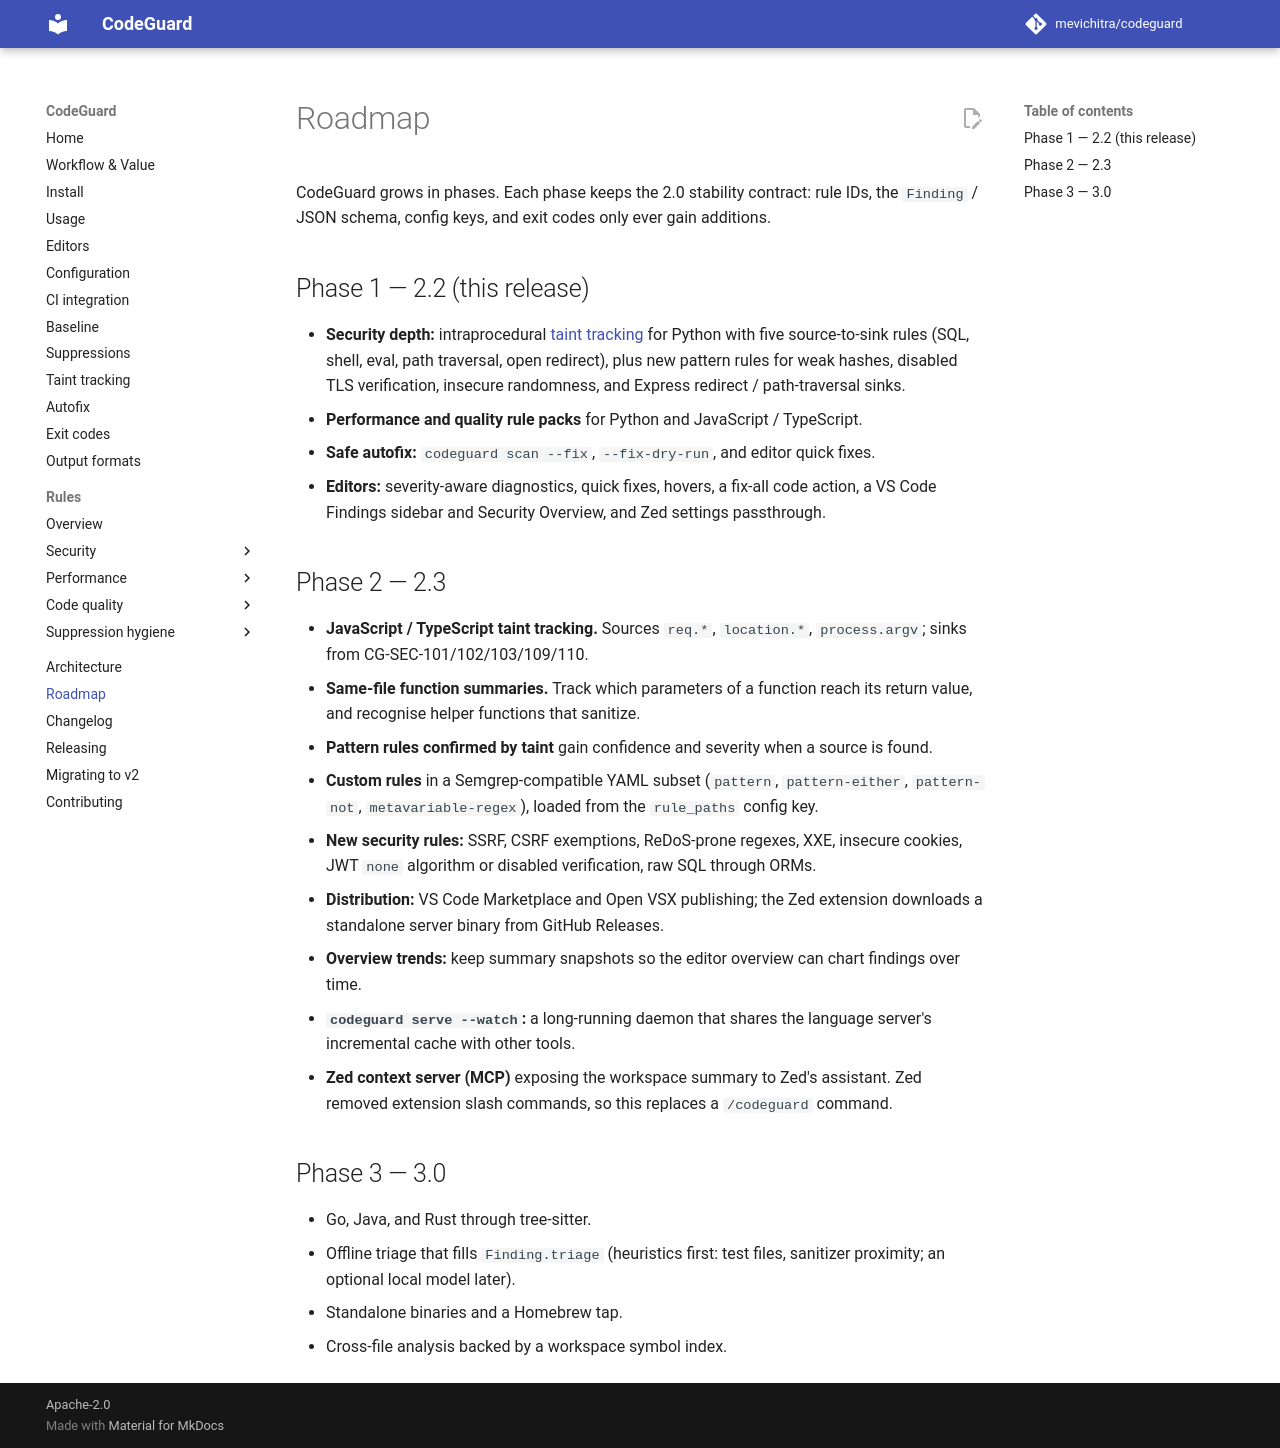

repository: mevichitra/codeguard · page: roadmap/index.html · generator: mkdocs

# Roadmap

CodeGuard grows in phases. Each phase keeps the 2.0 stability contract: rule IDs, the
`Finding` / JSON schema, config keys, and exit codes only ever gain additions.

## Phase 1 — 2.2 (this release)

- **Security depth:** intraprocedural [taint tracking](taint.md) for Python with five
  source-to-sink rules (SQL, shell, eval, path traversal, open redirect), plus new pattern
  rules for weak hashes, disabled TLS verification, insecure randomness, and Express
  redirect / path-traversal sinks.
- **Performance and quality rule packs** for Python and JavaScript / TypeScript.
- **Safe autofix:** `codeguard scan --fix`, `--fix-dry-run`, and editor quick fixes.
- **Editors:** severity-aware diagnostics, quick fixes, hovers, a fix-all code action, a
  VS Code Findings sidebar and Security Overview, and Zed settings passthrough.

## Phase 2 — 2.3

- **JavaScript / TypeScript taint tracking.** Sources `req.*`, `location.*`,
  `process.argv`; sinks from CG-SEC-101/102/103/109/110.
- **Same-file function summaries.** Track which parameters of a function reach its
  return value, and recognise helper functions that sanitize.
- **Pattern rules confirmed by taint** gain confidence and severity when a source is
  found.
- **Custom rules** in a Semgrep-compatible YAML subset (`pattern`, `pattern-either`,
  `pattern-not`, `metavariable-regex`), loaded from the `rule_paths` config key.
- **New security rules:** SSRF, CSRF exemptions, ReDoS-prone regexes, XXE, insecure
  cookies, JWT `none` algorithm or disabled verification, raw SQL through ORMs.
- **Distribution:** VS Code Marketplace and Open VSX publishing; the Zed extension
  downloads a standalone server binary from GitHub Releases.
- **Overview trends:** keep summary snapshots so the editor overview can chart findings
  over time.
- **`codeguard serve --watch`:** a long-running daemon that shares the language server's
  incremental cache with other tools.
- **Zed context server (MCP)** exposing the workspace summary to Zed's assistant. Zed
  removed extension slash commands, so this replaces a `/codeguard` command.

## Phase 3 — 3.0

- Go, Java, and Rust through tree-sitter.
- Offline triage that fills `Finding.triage` (heuristics first: test files, sanitizer
  proximity; an optional local model later).
- Standalone binaries and a Homebrew tap.
- Cross-file analysis backed by a workspace symbol index.
